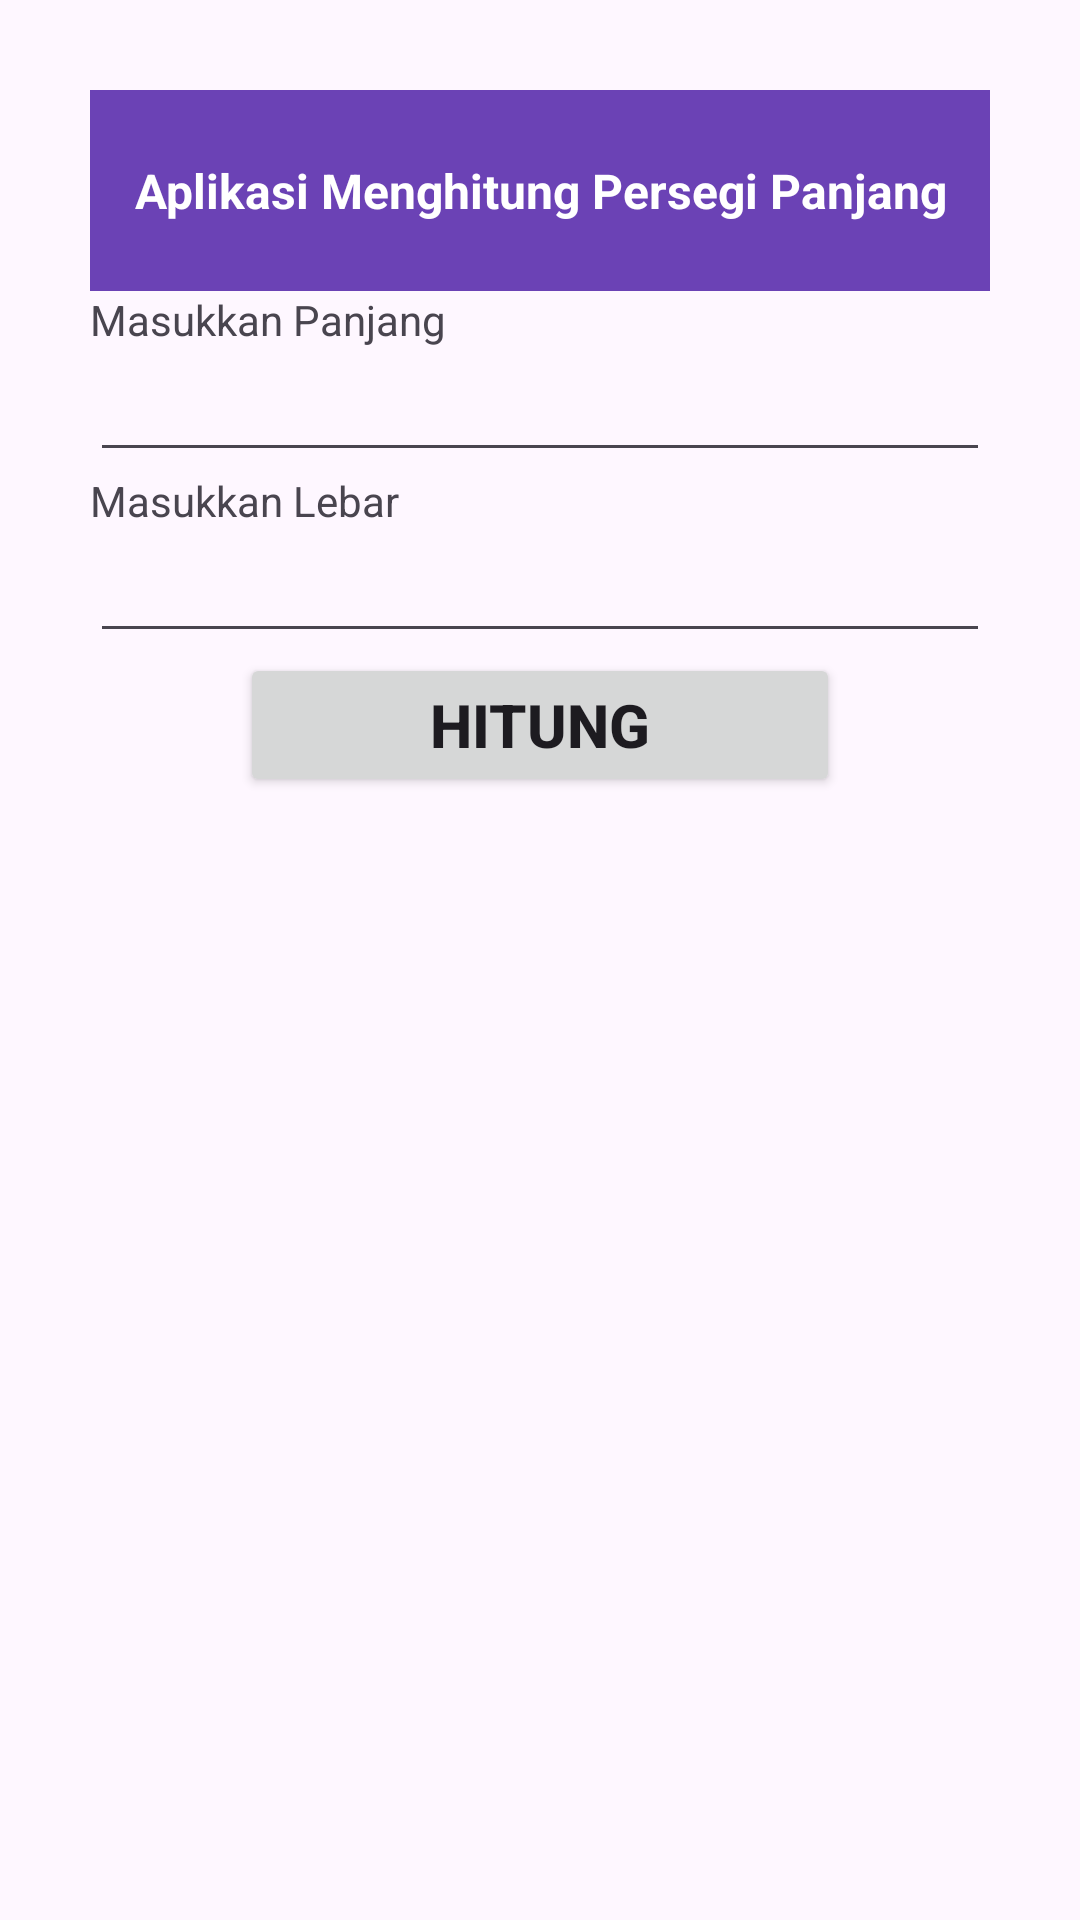

Produce the Android XML layout that renders to this screen, including the resource entries it uses.
<!-- AndroidManifest.xml: application theme Theme.Tugas1Rahma -->
<!-- res/layout/activity_main.xml -->
<?xml version="1.0" encoding="utf-8"?>
<LinearLayout xmlns:android="http://schemas.android.com/apk/res/android"
    xmlns:app="http://schemas.android.com/apk/res-auto"
    xmlns:tools="http://schemas.android.com/tools"
    android:layout_width="match_parent"
    android:layout_height="match_parent"
    android:orientation="vertical"
    android:padding="30dp"
    tools:context=".MainActivity">

    <TextView
        android:layout_width="match_parent"
        android:layout_height="67dp"
        android:gravity="center"
        android:text="Aplikasi Menghitung Persegi Panjang"
        android:background="#6B42B5"
        android:textColor="@color/white"
        android:textSize="16sp"
        android:textStyle="bold" />


    <TextView
        android:layout_width="match_parent"
        android:layout_height="wrap_content"
        android:text="Masukkan Panjang" />

    <EditText
        android:id="@+id/etlength"
        android:layout_width="match_parent"
        android:layout_height="wrap_content"
        android:inputType="numberDecimal" />

    <TextView
        android:layout_width="match_parent"
        android:layout_height="wrap_content"
        android:text="Masukkan Lebar" />

    <EditText
        android:id="@+id/etwide"
        android:layout_width="match_parent"
        android:layout_height="wrap_content"
        android:inputType="numberDecimal" />

    <Button
        android:id="@+id/button1"
        android:layout_width="200dp"
        android:layout_height="wrap_content"
        android:text="Hitung"
        android:layout_gravity="center"
        android:textSize="20dp"
        android:textStyle="bold" />

    <TextView
        android:id="@+id/tvhasil"
        android:layout_width="731dp"
        android:layout_height="226dp"
        android:text=""
        android:textAlignment="center"
        android:textSize="16sp"
        android:textStyle="bold" />


</LinearLayout>
<!-- resources referenced by this layout -->
<resources>
  <style name="Theme.Tugas1Rahma" parent="Base.Theme.Tugas1Rahma" />
  <style name="Base.Theme.Tugas1Rahma" parent="Theme.Material3.DayNight.NoActionBar">
          
          
      </style>
  <!-- not gathered from this repository: default colours our renderer supplied (Android Studio template values) -->
  <color name="white">#FFFFFFFF</color>
</resources>
